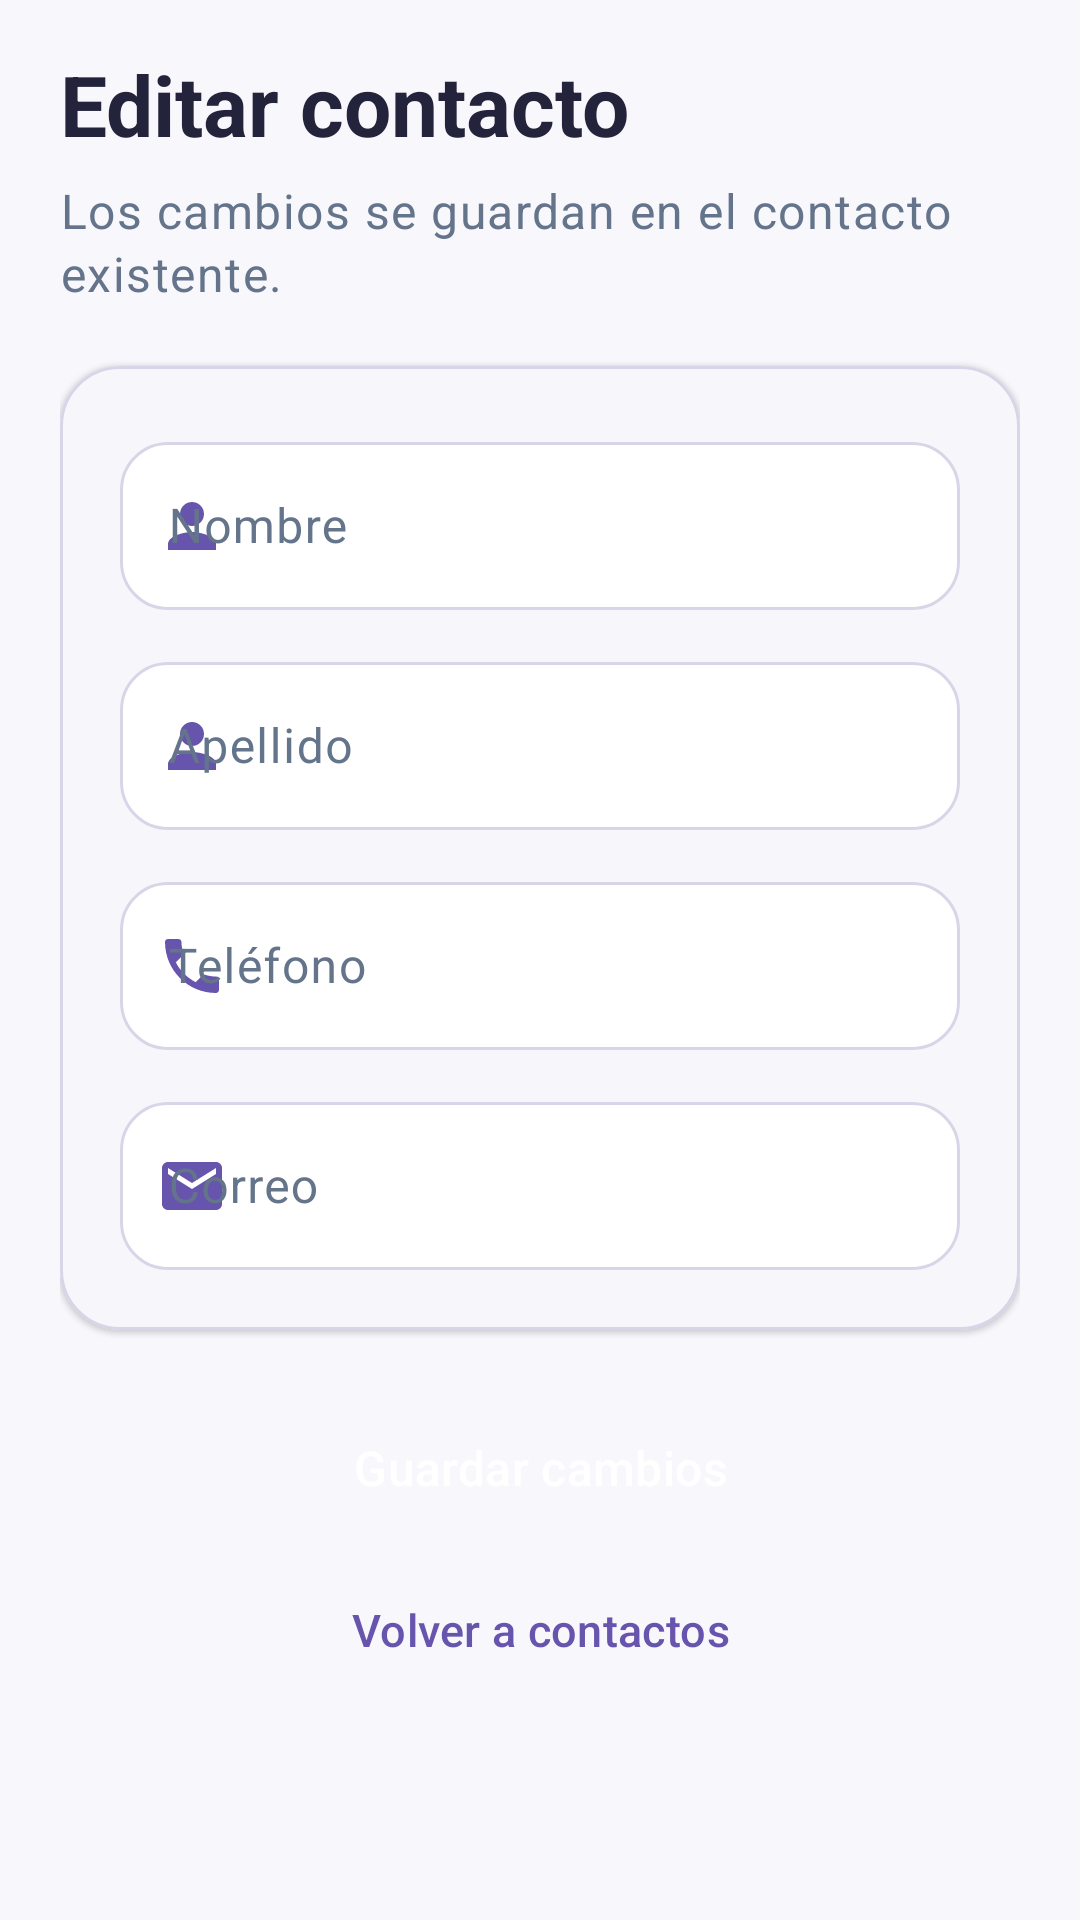

This screen was rendered from an Android layout file. Write that file and the resources it references.
<!-- AndroidManifest.xml: application theme Theme.TAREA_3 -->
<!-- res/layout/activity_editar_contacto.xml -->
<?xml version="1.0" encoding="utf-8"?>
<ScrollView xmlns:android="http://schemas.android.com/apk/res/android"
    xmlns:app="http://schemas.android.com/apk/res-auto"
    android:id="@+id/pantallaEditarContacto"
    android:layout_width="match_parent"
    android:layout_height="match_parent"
    android:background="@color/fondo"
    android:fillViewport="true"
    android:scrollbars="none">

    <LinearLayout
        android:layout_width="match_parent"
        android:layout_height="wrap_content"
        android:orientation="vertical"
        android:paddingStart="20dp"
        android:paddingTop="16dp"
        android:paddingEnd="20dp"
        android:paddingBottom="20dp">

        <TextView
            style="@style/TextoTitulo"
            android:layout_width="match_parent"
            android:layout_height="wrap_content"
            android:text="Editar contacto" />

        <TextView
            style="@style/TextoCuerpo"
            android:layout_width="match_parent"
            android:layout_height="wrap_content"
            android:layout_marginTop="6dp"
            android:text="Los cambios se guardan en el contacto existente." />

        <com.google.android.material.card.MaterialCardView
            style="@style/Widget.Agenda.Tarjeta"
            android:layout_width="match_parent"
            android:layout_height="wrap_content"
            android:layout_marginTop="20dp">

            <LinearLayout
                android:layout_width="match_parent"
                android:layout_height="wrap_content"
                android:orientation="vertical"
                android:padding="20dp">

                <com.google.android.material.textfield.TextInputLayout
                    style="@style/Widget.Agenda.Campo"
                    android:layout_width="match_parent"
                    android:layout_height="wrap_content"
                    android:hint="Nombre"
                    app:startIconDrawable="@drawable/ic_person">

                    <com.google.android.material.textfield.TextInputEditText
                        android:id="@+id/editTextNombreEditar"
                        android:layout_width="match_parent"
                        android:layout_height="wrap_content"
                        android:importantForAutofill="no"
                        android:inputType="textPersonName"
                        android:minHeight="56dp"
                        android:textColor="@color/texto" />
                </com.google.android.material.textfield.TextInputLayout>

                <com.google.android.material.textfield.TextInputLayout
                    style="@style/Widget.Agenda.Campo"
                    android:layout_width="match_parent"
                    android:layout_height="wrap_content"
                    android:layout_marginTop="12dp"
                    android:hint="Apellido"
                    app:startIconDrawable="@drawable/ic_person">

                    <com.google.android.material.textfield.TextInputEditText
                        android:id="@+id/editTextApellidoEditar"
                        android:layout_width="match_parent"
                        android:layout_height="wrap_content"
                        android:importantForAutofill="no"
                        android:inputType="textPersonName"
                        android:minHeight="56dp"
                        android:textColor="@color/texto" />
                </com.google.android.material.textfield.TextInputLayout>

                <com.google.android.material.textfield.TextInputLayout
                    style="@style/Widget.Agenda.Campo"
                    android:layout_width="match_parent"
                    android:layout_height="wrap_content"
                    android:layout_marginTop="12dp"
                    android:hint="Teléfono"
                    app:startIconDrawable="@drawable/ic_phone">

                    <com.google.android.material.textfield.TextInputEditText
                        android:id="@+id/editTextTelefonoEditar"
                        android:layout_width="match_parent"
                        android:layout_height="wrap_content"
                        android:importantForAutofill="no"
                        android:inputType="phone"
                        android:minHeight="56dp"
                        android:textColor="@color/texto" />
                </com.google.android.material.textfield.TextInputLayout>

                <com.google.android.material.textfield.TextInputLayout
                    style="@style/Widget.Agenda.Campo"
                    android:layout_width="match_parent"
                    android:layout_height="wrap_content"
                    android:layout_marginTop="12dp"
                    android:hint="Correo"
                    app:startIconDrawable="@drawable/ic_mail">

                    <com.google.android.material.textfield.TextInputEditText
                        android:id="@+id/editTextEmailEditar"
                        android:layout_width="match_parent"
                        android:layout_height="wrap_content"
                        android:importantForAutofill="no"
                        android:inputType="textEmailAddress"
                        android:minHeight="56dp"
                        android:textColor="@color/texto" />
                </com.google.android.material.textfield.TextInputLayout>
            </LinearLayout>
        </com.google.android.material.card.MaterialCardView>

        <TextView
            android:id="@+id/textResultadoEditar"
            style="@style/TextoAviso"
            android:layout_width="match_parent"
            android:layout_height="wrap_content"
            android:layout_marginTop="16dp"
            android:visibility="gone" />

        <Button
            android:id="@+id/buttonGuardarEditar"
            style="@style/Widget.Agenda.Button"
            android:layout_width="match_parent"
            android:layout_height="wrap_content"
            android:layout_marginTop="20dp"
            android:text="Guardar cambios" />

        <Button
            android:id="@+id/buttonVolverEditar"
            style="@style/Widget.Agenda.Button.Texto"
            android:layout_width="match_parent"
            android:layout_height="wrap_content"
            android:layout_marginTop="4dp"
            android:text="Volver a contactos" />
    </LinearLayout>
</ScrollView>
<!-- resources referenced by this layout -->
<resources>
  <color name="fondo">#F8F7FC</color>
  <color name="texto">#23233B</color>
  <!-- drawable ic_mail (drawable) -->
  <?xml version="1.0" encoding="utf-8"?>
  <vector xmlns:android="http://schemas.android.com/apk/res/android"
      android:width="24dp"
      android:height="24dp"
      android:viewportWidth="24"
      android:viewportHeight="24">
      <path
          android:fillColor="@color/violeta"
          android:pathData="M20,4H4c-1.1,0 -2,0.9 -2,2v12c0,1.1 0.9,2 2,2h16c1.1,0 2,-0.9 2,-2V6c0,-1.1 -0.9,-2 -2,-2zM20,8l-8,5L4,8V6l8,5 8,-5v2z" />
  </vector>
  <!-- drawable ic_person (drawable) -->
  <?xml version="1.0" encoding="utf-8"?>
  <vector xmlns:android="http://schemas.android.com/apk/res/android"
      android:width="24dp"
      android:height="24dp"
      android:viewportWidth="24"
      android:viewportHeight="24">
      <path
          android:fillColor="@color/violeta"
          android:pathData="M12,12c2.21,0 4,-1.79 4,-4s-1.79,-4 -4,-4 -4,1.79 -4,4 1.79,4 4,4zM12,14c-2.67,0 -8,1.34 -8,4v2h16v-2c0,-2.66 -5.33,-4 -8,-4z" />
  </vector>
  <style name="TextoAviso">
          <item name="android:padding">16dp</item>
          <item name="android:textAppearance">?attr/textAppearanceBodyMedium</item>
          <item name="android:textStyle">bold</item>
      </style>
  <style name="TextoCuerpo">
          <item name="android:textColor">@color/texto_secundario</item>
          <item name="android:textAppearance">?attr/textAppearanceBodyLarge</item>
          <item name="android:lineSpacingExtra">2dp</item>
      </style>
  <style name="TextoTitulo">
          <item name="android:textColor">@color/texto</item>
          <item name="android:textAppearance">?attr/textAppearanceHeadlineMedium</item>
          <item name="android:textStyle">bold</item>
      </style>
  <style name="Widget.Agenda.Button" parent="Widget.Material3.Button">
          <item name="android:minHeight">52dp</item>
          <item name="android:textAllCaps">false</item>
          <item name="android:textSize">16sp</item>
          <item name="android:insetTop">0dp</item>
          <item name="android:insetBottom">0dp</item>
          <item name="cornerRadius">16dp</item>
          <item name="backgroundTint">@color/violeta</item>
          <item name="android:textColor">@color/sobre_violeta</item>
          <item name="iconTint">@color/sobre_violeta</item>
      </style>
  <style name="Widget.Agenda.Button.Texto" parent="Widget.Material3.Button.TextButton">
          <item name="android:minHeight">48dp</item>
          <item name="android:textAllCaps">false</item>
          <item name="android:textSize">15sp</item>
          <item name="android:insetTop">0dp</item>
          <item name="android:insetBottom">0dp</item>
          <item name="android:textColor">@color/violeta</item>
          <item name="rippleColor">@color/lavanda</item>
          <item name="backgroundTint">@android:color/transparent</item>
      </style>
  <style name="Widget.Agenda.Tarjeta" parent="Widget.Material3.CardView.Outlined">
          <item name="cardBackgroundColor">@color/blanco_tarjeta</item>
          <item name="cardCornerRadius">20dp</item>
          <item name="cardElevation">1dp</item>
          <item name="strokeColor">@color/borde</item>
          <item name="strokeWidth">1dp</item>
      </style>
  <style name="Theme.TAREA_3" parent="Base.Theme.TAREA_3" />
  <color name="violeta">#6654AD</color>
  <color name="texto_secundario">#64748B</color>
  <color name="sobre_violeta">#FFFFFF</color>
  <color name="lavanda">#EEEAF9</color>
  <color name="blanco_tarjeta">#FFFFFF</color>
  <color name="borde">#D9D5E8</color>
  <color name="violeta_oscuro">#49358B</color>
  <color name="error">#BE123C</color>
</resources>
